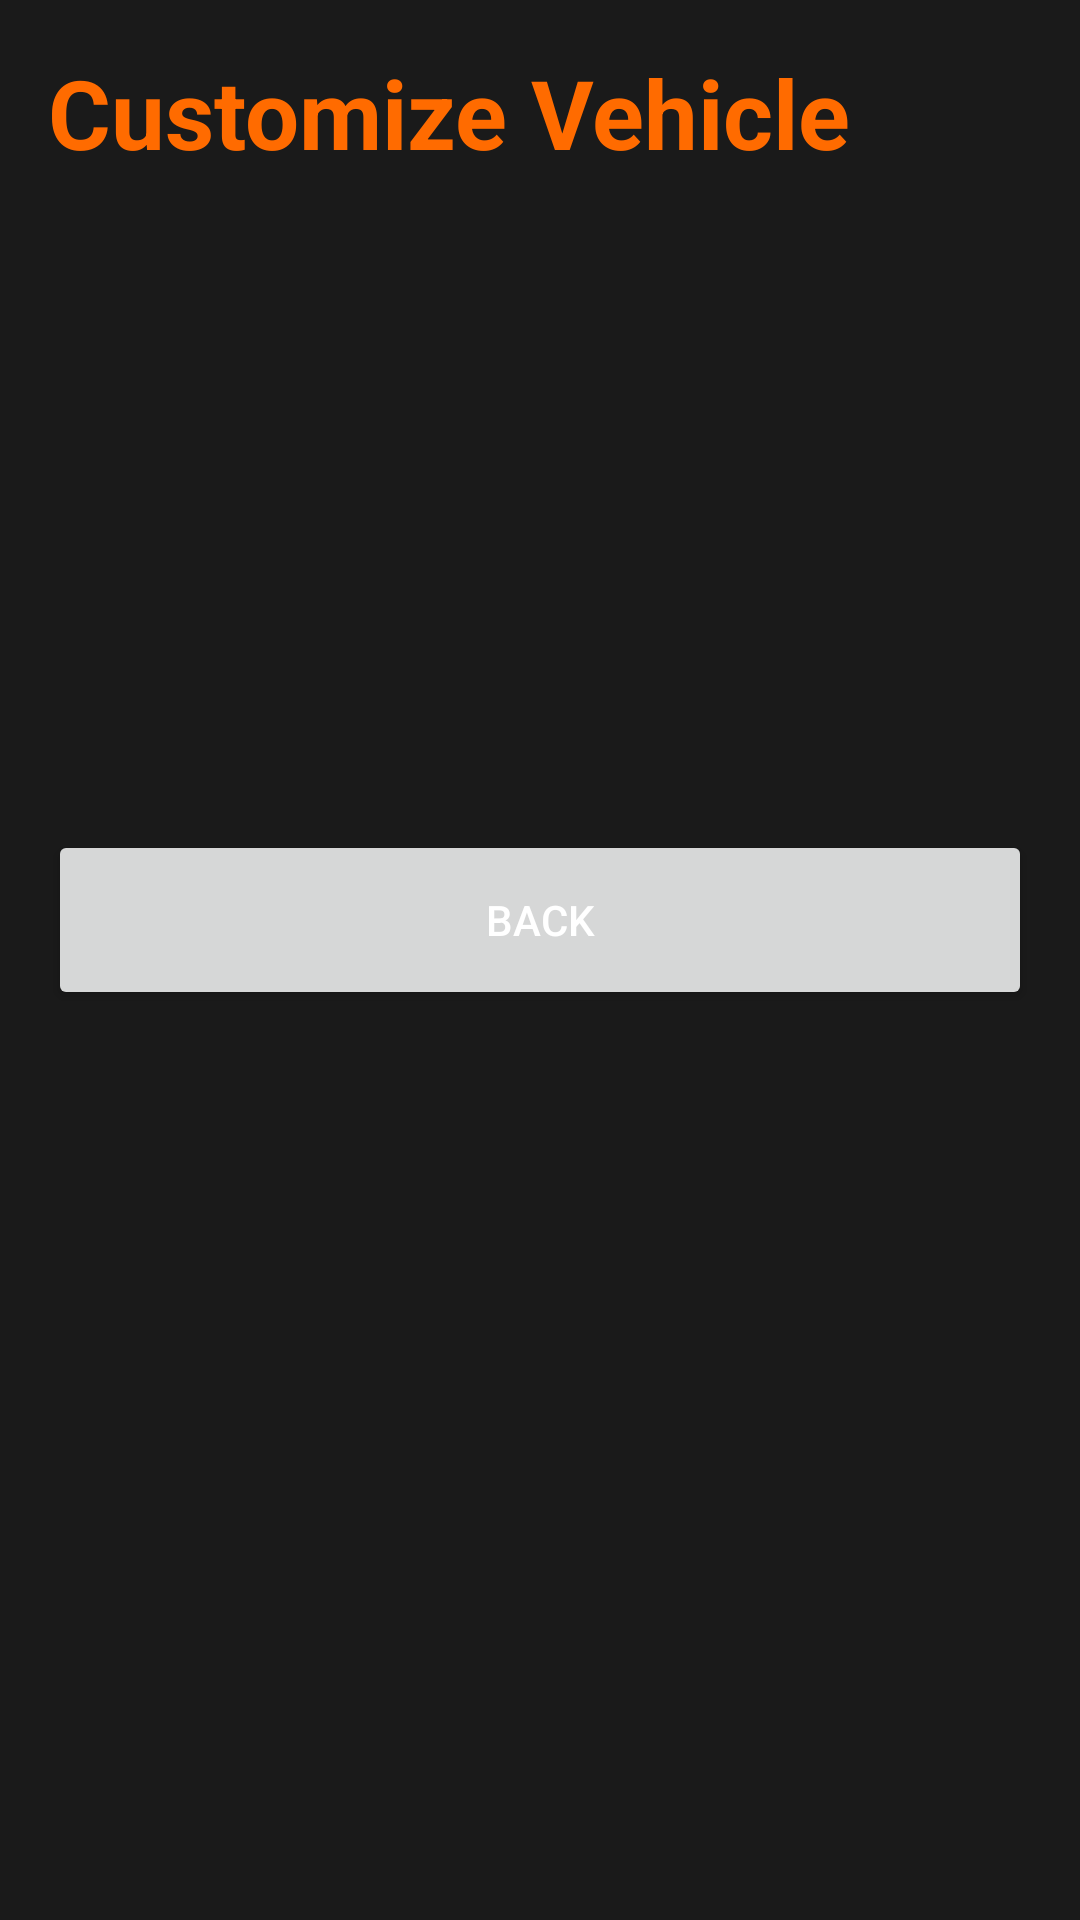

Reconstruct the res/layout file that produces this screen, plus the resources it refers to.
<!-- AndroidManifest.xml: application theme Theme.FuelFrenzyRacing -->
<!-- res/layout/activity_vehicle_customize.xml -->
<?xml version="1.0" encoding="utf-8"?>
<LinearLayout xmlns:android="http://schemas.android.com/apk/res/android"
    android:layout_width="match_parent"
    android:layout_height="match_parent"
    android:orientation="vertical"
    android:background="@color/background_color"
    android:padding="16dp">

    <TextView
        android:layout_width="wrap_content"
        android:layout_height="wrap_content"
        android:text="Customize Vehicle"
        android:textSize="32sp"
        android:textColor="@color/primary_color"
        android:textStyle="bold"
        android:layout_marginBottom="24dp" />

    <TextView
        android:id="@+id/tv_vehicle_name"
        android:layout_width="wrap_content"
        android:layout_height="wrap_content"
        android:textSize="24sp"
        android:textColor="@color/secondary_color"
        android:layout_marginBottom="8dp" />

    <TextView
        android:id="@+id/tv_vehicle_type"
        android:layout_width="wrap_content"
        android:layout_height="wrap_content"
        android:textSize="18sp"
        android:textColor="@color/text_primary_color"
        android:layout_marginBottom="16dp" />

    <TextView
        android:id="@+id/tv_base_speed"
        android:layout_width="wrap_content"
        android:layout_height="wrap_content"
        android:textSize="16sp"
        android:textColor="@color/text_secondary_color"
        android:layout_marginBottom="8dp" />

    <TextView
        android:id="@+id/tv_acceleration"
        android:layout_width="wrap_content"
        android:layout_height="wrap_content"
        android:textSize="16sp"
        android:textColor="@color/text_secondary_color"
        android:layout_marginBottom="8dp" />

    <TextView
        android:id="@+id/tv_handling"
        android:layout_width="wrap_content"
        android:layout_height="wrap_content"
        android:textSize="16sp"
        android:textColor="@color/text_secondary_color"
        android:layout_marginBottom="32dp" />

    <Button
        android:id="@+id/btn_back"
        android:layout_width="match_parent"
        android:layout_height="60dp"
        android:text="@string/btn_back" />

</LinearLayout>
<!-- resources referenced by this layout -->
<resources>
  <color name="background_color">#1A1A1A</color>
  <color name="primary_color">#FF6B00</color>
  <color name="secondary_color">#00BCD4</color>
  <color name="text_primary_color">#FFFFFF</color>
  <color name="text_secondary_color">#CCCCCC</color>
  <string name="btn_back">Back</string>
  <style name="Theme.FuelFrenzyRacing" parent="Theme.MaterialComponents.DayNight.DarkActionBar">
          <item name="colorPrimary">@color/primary_color</item>
          <item name="colorPrimaryVariant">@color/primary_dark_color</item>
          <item name="colorSecondary">@color/secondary_color</item>
          <item name="colorSecondaryVariant">@color/secondary_dark_color</item>
          <item name="colorError">@color/error_color</item>
          <item name="android:colorBackground">@color/background_color</item>
          <item name="android:textColorPrimary">@color/text_primary_color</item>
          <item name="android:textColorSecondary">@color/text_secondary_color</item>
      </style>
  <color name="primary_dark_color">#D94B00</color>
  <color name="secondary_dark_color">#0088A3</color>
  <color name="error_color">#FF0000</color>
</resources>
